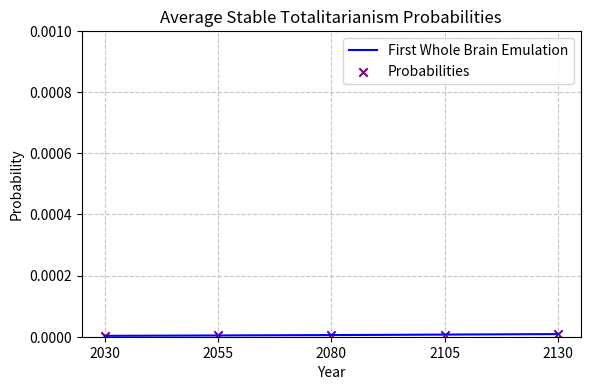

Source code (Python):
# %% Imports
import numpy as np
from typing import List, Dict, Tuple
import matplotlib.pyplot as plt
from scipy.interpolate import make_interp_spline

# %% Set probability values
years = [2030, 2055, 2080, 2105, 2130]

stable_totalitarianism = [0.00000288, 0.00000406, 0.00000539, 0.00000689, 0.00000862]


# %% Create smooth curves using spline interpolation
years_smooth = np.linspace(min(years), max(years), 500)

spline_stable_totalitarianism = make_interp_spline(years, stable_totalitarianism, k=3)
stable_totalitarianism_smooth = spline_stable_totalitarianism(years_smooth)


# %% Create plot
plt.figure(figsize=(6, 4), dpi=300)
# Plotting the smooth curves
plt.plot(
    years_smooth,
    stable_totalitarianism_smooth,
    label="First Whole Brain Emulation",
    color="blue",
)


# Plotting the original data points

# Plotting the original data points
plt.scatter(
    years,
    stable_totalitarianism,
    label="Probabilities",
    color="purple",
    marker="x",
)

plt.title("Average Stable Totalitarianism Probabilities")
plt.xlabel("Year")
plt.ylabel("Probability")
plt.legend()
plt.grid(True, linestyle="--", alpha=0.7)

plt.ylim(0, 0.001)
plt.xticks(years)


plt.tight_layout()
plt.show()

# %%
